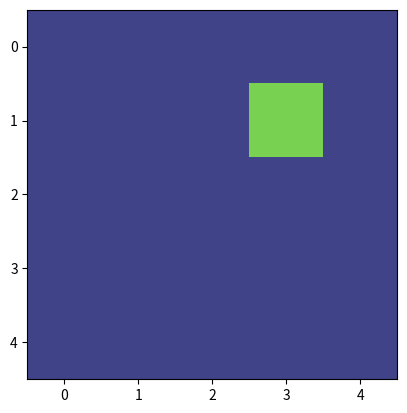

Here is the Python script that generated this plot:
import matplotlib.pyplot as plt
import numpy as np

# a = np.ones((5, 5)) *0.2
# a[1, 1] = 0.8
# a[2, 2] = 0.7
# a[1, 3] = 1
# # 自定义刻度位置
# x_ticks = [0.5, 1.5, 2.5, 3.5]
# y_ticks = [0.5, 1.5, 2.5, 3.5]
#
# # 创建一个新的图形对象 fig 和 axes 对象 ax，并设置长宽比为 1:1
# fig, ax = plt.subplots()
# ax.imshow(a, vmin=0, vmax=1)
# # 去掉背景主网格线
# # ax.grid(False)
# ax.vlines(np.arange(0.5, 4.5), -0.5, 4.5, color='black')
# ax.hlines(np.arange(0.5, 4.5), -0.5, 4.5, color='black')
# # 给刻度位置添加次要坐标轴网格线
# # ax.set_xticks(x_ticks, minor=True)
# # ax.set_yticks(y_ticks, minor=True)
# # ax.grid(which='minor', color='black', linestyle='-', linewidth=2)
#
# # 指定 x 轴和 y 轴的范围，并保留边框
# ax.set_xlim(-0.5, 4.5)
# ax.set_ylim(-0.5, 4.5)
# # ax.spines['left'].set_visible(True)
# # ax.spines['bottom'].set_visible(True)
# # ax.spines['right'].set_visible(True)
# # ax.spines['top'].set_visible(True)
#
# # 把整个坐标系内的数字都隐藏
# plt.xticks(range(5), [])
# plt.yticks(range(5), [])
#
# # 显示图形
# plt.show()

a = np.ones((5, 5))*0.2
a[1, 3] = 0.8
fig, ax = plt.subplots()
ax.imshow(a, vmin=0, vmax=1)
plt.show()
